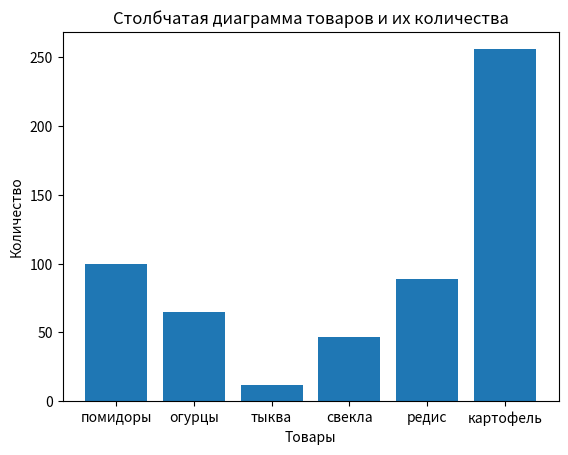

The script that saved this image:
#1
# import matplotlib.pyplot as plt
# import numpy as np
#
# x = np.arange(-10, 10, 0.1)
# y = 6 * x - 2
#
# plt.plot(x, y)
# plt.xlabel('x')
# plt.ylabel('y')
# plt.title('График функции y = 6x - 2')
# plt.show()

#2
# import numpy as np
# import matplotlib.pyplot as plt
#
# def f1(x):
#     return 6*x**3 - 2*x + 8
#
# def f2(x):
#     return 3*x + 1
#
# x = np.linspace(-10, 10, 100)
# y1 = f1(x)
# y2 = f2(x)
#
# plt.figure(figsize=(10, 5))
# plt.plot(x, y1, label='F(x, y) = 6x**3 - 2x + 8')
# plt.plot(x, y2, label='F(x, y) = 3x + 1')
# plt.xlabel('x')
# plt.ylabel('F(x, y)')
# plt.title('Графики функций')
# plt.grid(True)
# plt.legend()
# plt.show()


#3
import matplotlib.pyplot as plt

labels = ['помидоры', 'огурцы', 'тыква', 'свекла', 'редис', 'картофель']
quantities = [100, 65, 12, 47, 89, 256]

plt.bar(labels, quantities)
plt.xlabel('Товары')
plt.ylabel('Количество')
plt.title('Столбчатая диаграмма товаров и их количества')
plt.show()